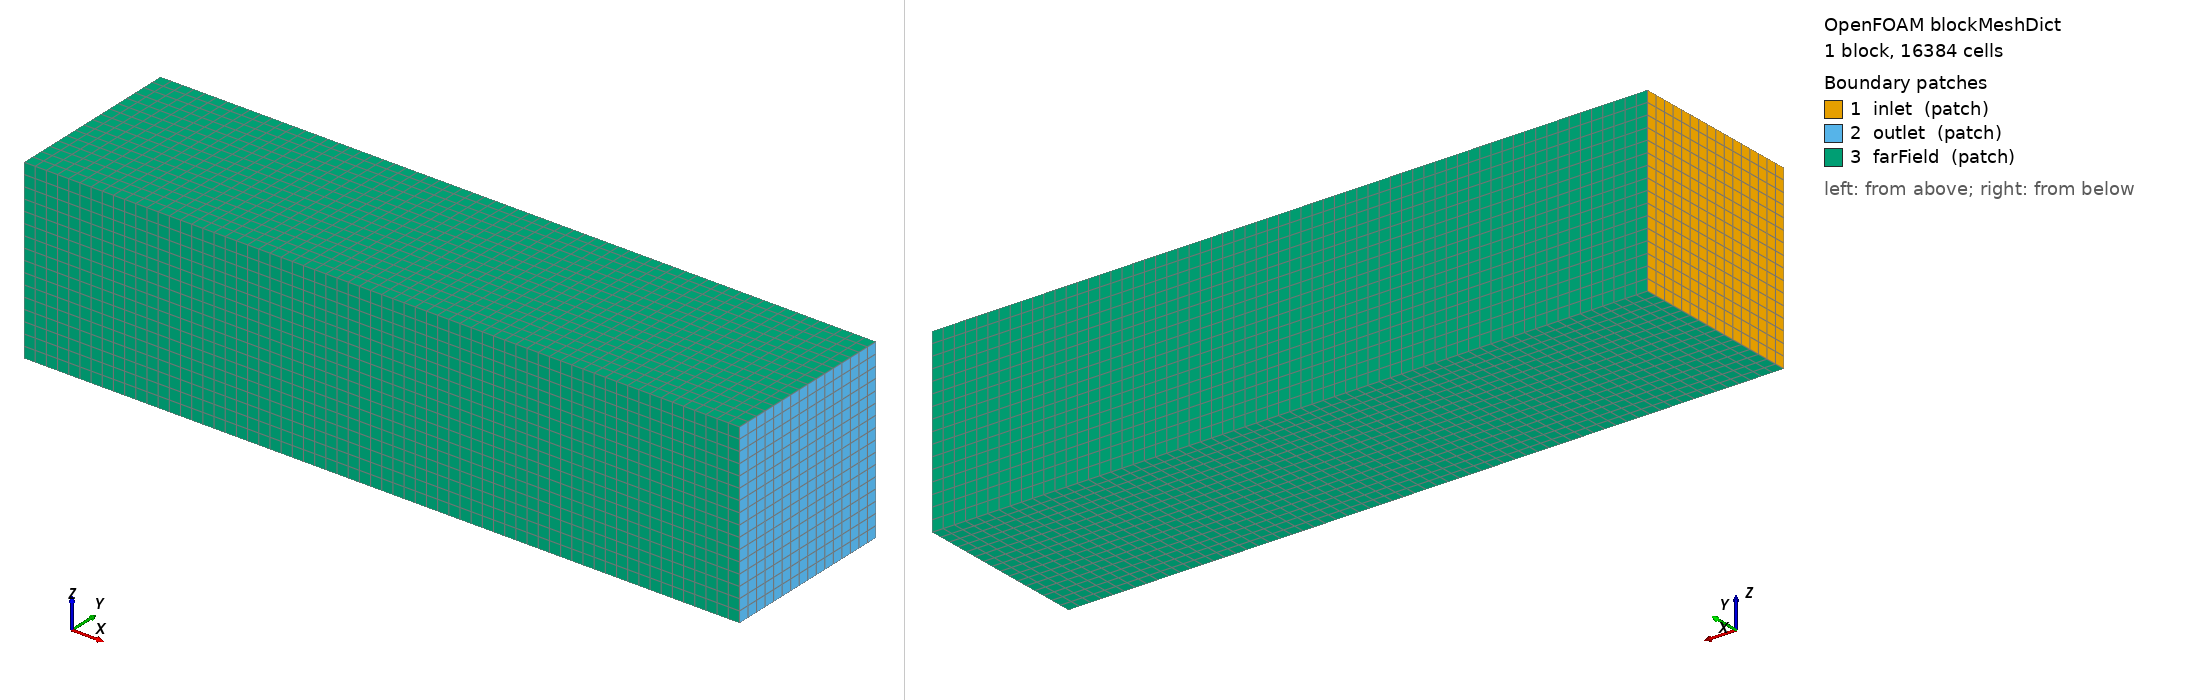

OpenFOAM case: the mesh blockMesh builds from blockMeshDict, 1 block(s), 16384 cells. Boundary patches (legend numbers): 1 inlet (patch), 2 outlet (patch), 3 farField (patch). Left view from above one corner, right view from below the opposite corner. Boundary conditions: 3 field file(s) under 0/; 3 of 3 drawn patches have an entry in a shipped field file.

=== system/blockMeshDict ===

/*--------------------------------*- C++ -*----------------------------------*\
| OpenFOAM 12 - Laboratorio de Aerofluidos
| Dominio externo para cohete
\*---------------------------------------------------------------------------*/

FoamFile
{
    format      ascii;
    class       dictionary;
    object      blockMeshDict;
}

convertToMeters 1;

vertices
(
    (-2.35 -0.80 -0.80)
    ( 4.10 -0.80 -0.80)
    ( 4.10  0.80 -0.80)
    (-2.35  0.80 -0.80)
    (-2.35 -0.80  0.80)
    ( 4.10 -0.80  0.80)
    ( 4.10  0.80  0.80)
    (-2.35  0.80  0.80)
);

blocks
(
    hex (0 1 2 3 4 5 6 7)
    (64 16 16)
    simpleGrading (1 1 1)
);

boundary
(
    inlet
    {
        type patch;
        faces
        (
            (0 4 7 3)
        );
    }

    outlet
    {
        type patch;
        faces
        (
            (2 6 5 1)
        );
    }

    farField
    {
        type patch;
        faces
        (
            (3 7 6 2)
            (1 5 4 0)
            (0 3 2 1)
            (4 5 6 7)
        );
    }
);

// ************************************************************************* //


=== 0/k ===
/* OpenFOAM 12 - Energia cinetica turbulenta del cohete */

FoamFile
{
    version     2.0;
    format      ascii;
    class       volScalarField;
    location    "0";
    object      k;
}

dimensions [0 2 -2 0 0 0 0];

internalField uniform 0.54;

boundaryField
{
    inlet
    {
        type fixedValue;
        value uniform 0.54;
    }

    outlet
    {
        type inletOutlet;
        inletValue uniform 0.54;
        value uniform 0.54;
    }

    farField
    {
        type zeroGradient;
    }

    cohete
    {
        type kqRWallFunction;
        value uniform 0.54;
    }
}
